Run: headless pygame with SDL's dummy video driver; simulated clock (each Clock.tick advances the game by its frame time, no real sleeping); random seed 0; keys injected as events and as key.get_pressed() state; no mouse input.
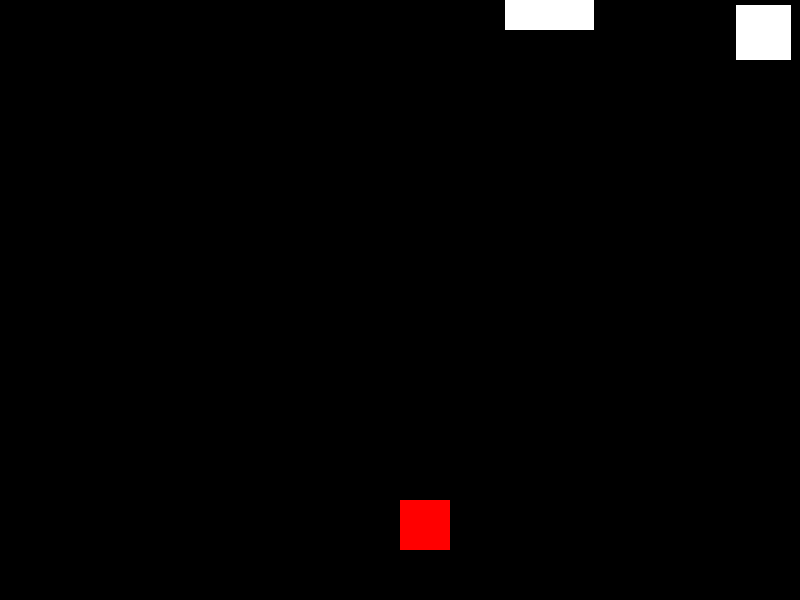
Frame 1 of 4 · flips 1–60 · no input
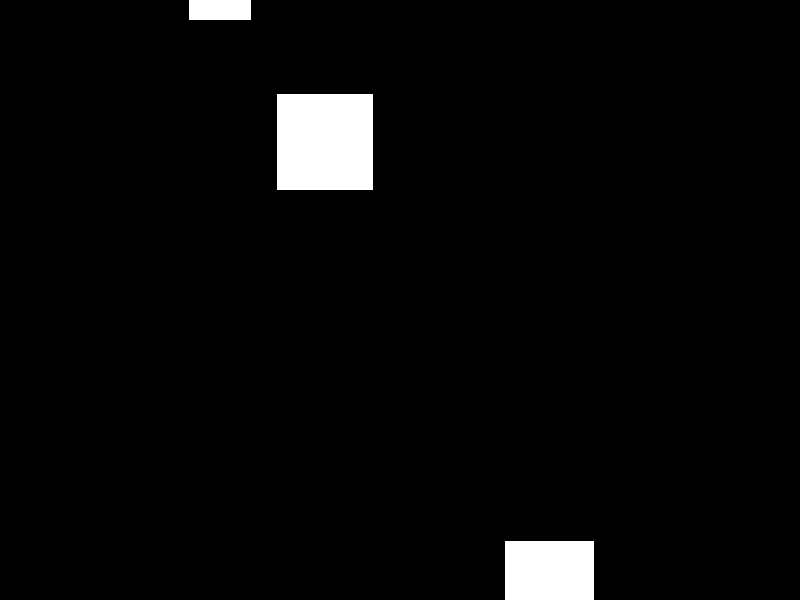
Frame 2 of 4 · flips 61–180 · tapped SPACE, RETURN · held RIGHT (→), D
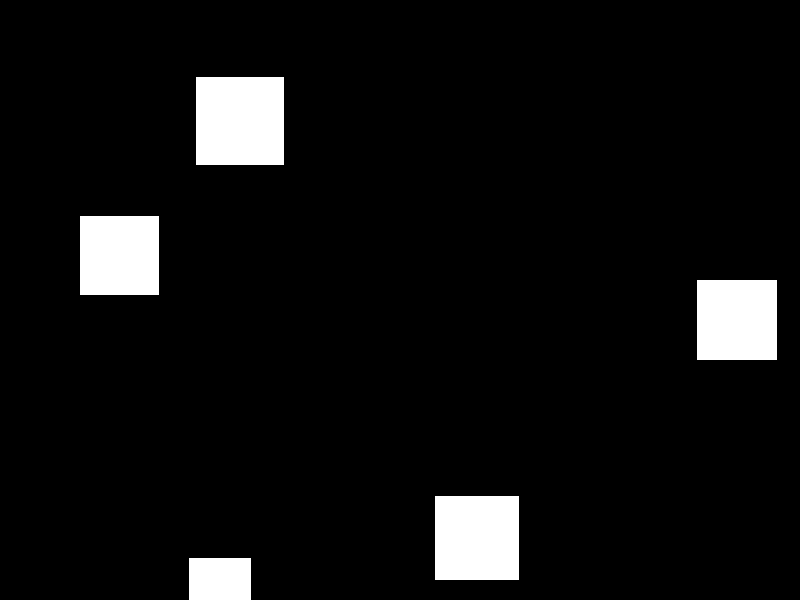
Frame 3 of 4 · flips 181–300 · held DOWN (↓), S
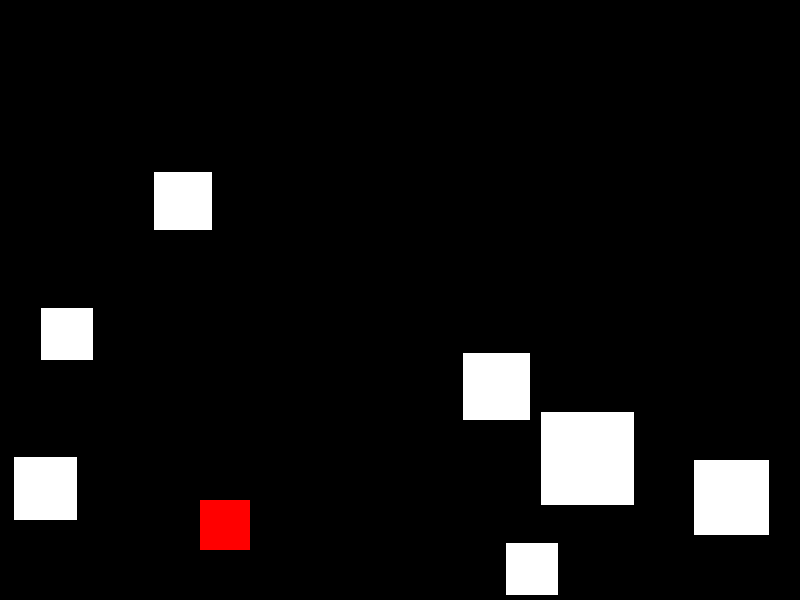
Frame 4 of 4 · flips 301–420 · held LEFT (←), A, UP (↑), W

The pygame program that drew these frames:

import pygame
import random
import sys

pygame.init()

# 设置游戏窗口大小
SCREEN_WIDTH = 800
SCREEN_HEIGHT = 600
screen = pygame.display.set_mode((SCREEN_WIDTH, SCREEN_HEIGHT))
pygame.display.set_caption("Subway Surfer")

# 定义颜色
WHITE = (255, 255, 255)

# 定义玩家初始位置和速度
player_x = SCREEN_WIDTH // 2
player_y = SCREEN_HEIGHT - 100
player_speed = 5

# 定义地铁跑酷障碍物
obstacles = []

def generate_obstacle():
    size = random.randint(50, 100)
    obstacle = pygame.Rect(random.randint(0, SCREEN_WIDTH - size), -size, size, size)
    obstacles.append(obstacle)

def move_obstacles():
    for obstacle in obstacles:
        obstacle.y += player_speed

def draw_obstacles():
    for obstacle in obstacles:
        pygame.draw.rect(screen, WHITE, obstacle)

clock = pygame.time.Clock()

while True:
    for event in pygame.event.get():
        if event.type == pygame.QUIT:
            pygame.quit()
            sys.exit()

    keys = pygame.key.get_pressed()
    if keys[pygame.K_LEFT] and player_x > 0:
        player_x -= player_speed
    if keys[pygame.K_RIGHT] and player_x < SCREEN_WIDTH:
        player_x += player_speed

    screen.fill((0, 0, 0))

    # 生成障碍物
    if random.randint(0, 100) < 3:
        generate_obstacle()

    # 移动和绘制障碍物
    move_obstacles()
    draw_obstacles()

    # 绘制玩家
    pygame.draw.rect(screen, (255, 0, 0), (player_x, player_y, 50, 50))

    pygame.display.flip()
    clock.tick(60)
